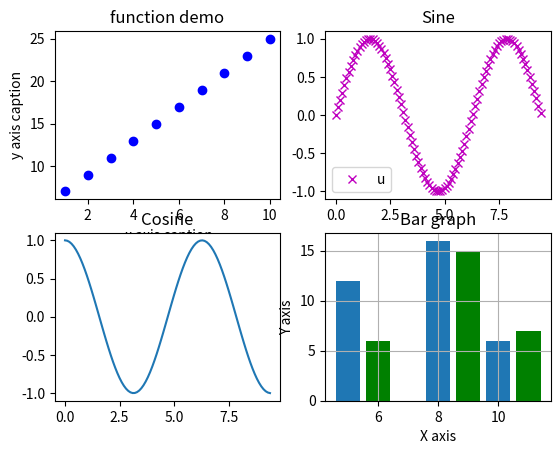

The matplotlib source for this figure:
#!/usr/bin/python3
# coding: utf-8
import numpy as np
from matplotlib import pyplot as plt  # pyplot() 是 matplotlib 库中最重要的函数, 用于绘制 2D 数据
##################################################################
# 方程 line
x = np.arange(1, 11); y =  2 * x +  5  # 绘制方程 y = 2x + 5; ndarray 对象 x 由 np.arange() 函数创建为 x 轴上的值; y 轴上的对应值存储在另一个数组对象 y 中
plt.subplot(2, 2, 1); plt.plot(x, y, "ob"); plt.title("function demo"); plt.xlabel(" x axis caption"); plt.ylabel("y axis caption")
# 要显示圆来代表点, 而不是上面示例中的线, 'o' 圆标记, 'b' blue; 下面的 'm' 表示品红, 'x' 表示 x 号画图, 顺序可以反
##################################################################
# subplot(x, y, n) 长 x 个, 高 y 个, 在第 n 个里面画图; 函数允许你在同一图中绘制不同的东西
x = np.arange(0, 3 * np.pi, 0.1); y_sin = np.sin(x); y_cos = np.cos(x)  # 计算正弦和余弦曲线上的点的 x 和 y 坐标
plt.subplot(2, 2, 2); plt.plot(x, y_sin, 'mx', label='h1, theta_1=0'); plt.title('Sine'); plt.legend('upper left')  # 使用 label 属性后, 必须调用 legend()
plt.subplot(2, 2, 3); plt.plot(x, y_cos); plt.title('Cosine')
##################################################################
# bar() 来生成条形图
x = [5, 8, 10]; y = [12, 16, 6];
x2 = [6, 9, 11]; y2 = [6, 15, 7]
plt.subplot(2, 2, 4); plt.bar(x, y, align='center'); plt.bar(x2, y2, color='g', align='center')  # 可以将两个 plt.plot()/bar() 塞到一个 subplot() 中
plt.title('Bar graph'); plt.ylabel('Y axis'); plt.xlabel('X axis'); plt.grid(True)
##################################################################
## savefig() 保存图像
plt.savefig('tmp.jpg')
plt.show()
##################################################################
## 总结:
# 1. label, title, grid 这些属性只对上一个 plot() 管用, 如果前面没有, 就对下一个起作用
# 2. 每次 plt.show() 都会把缓存的图像一次性画出来
